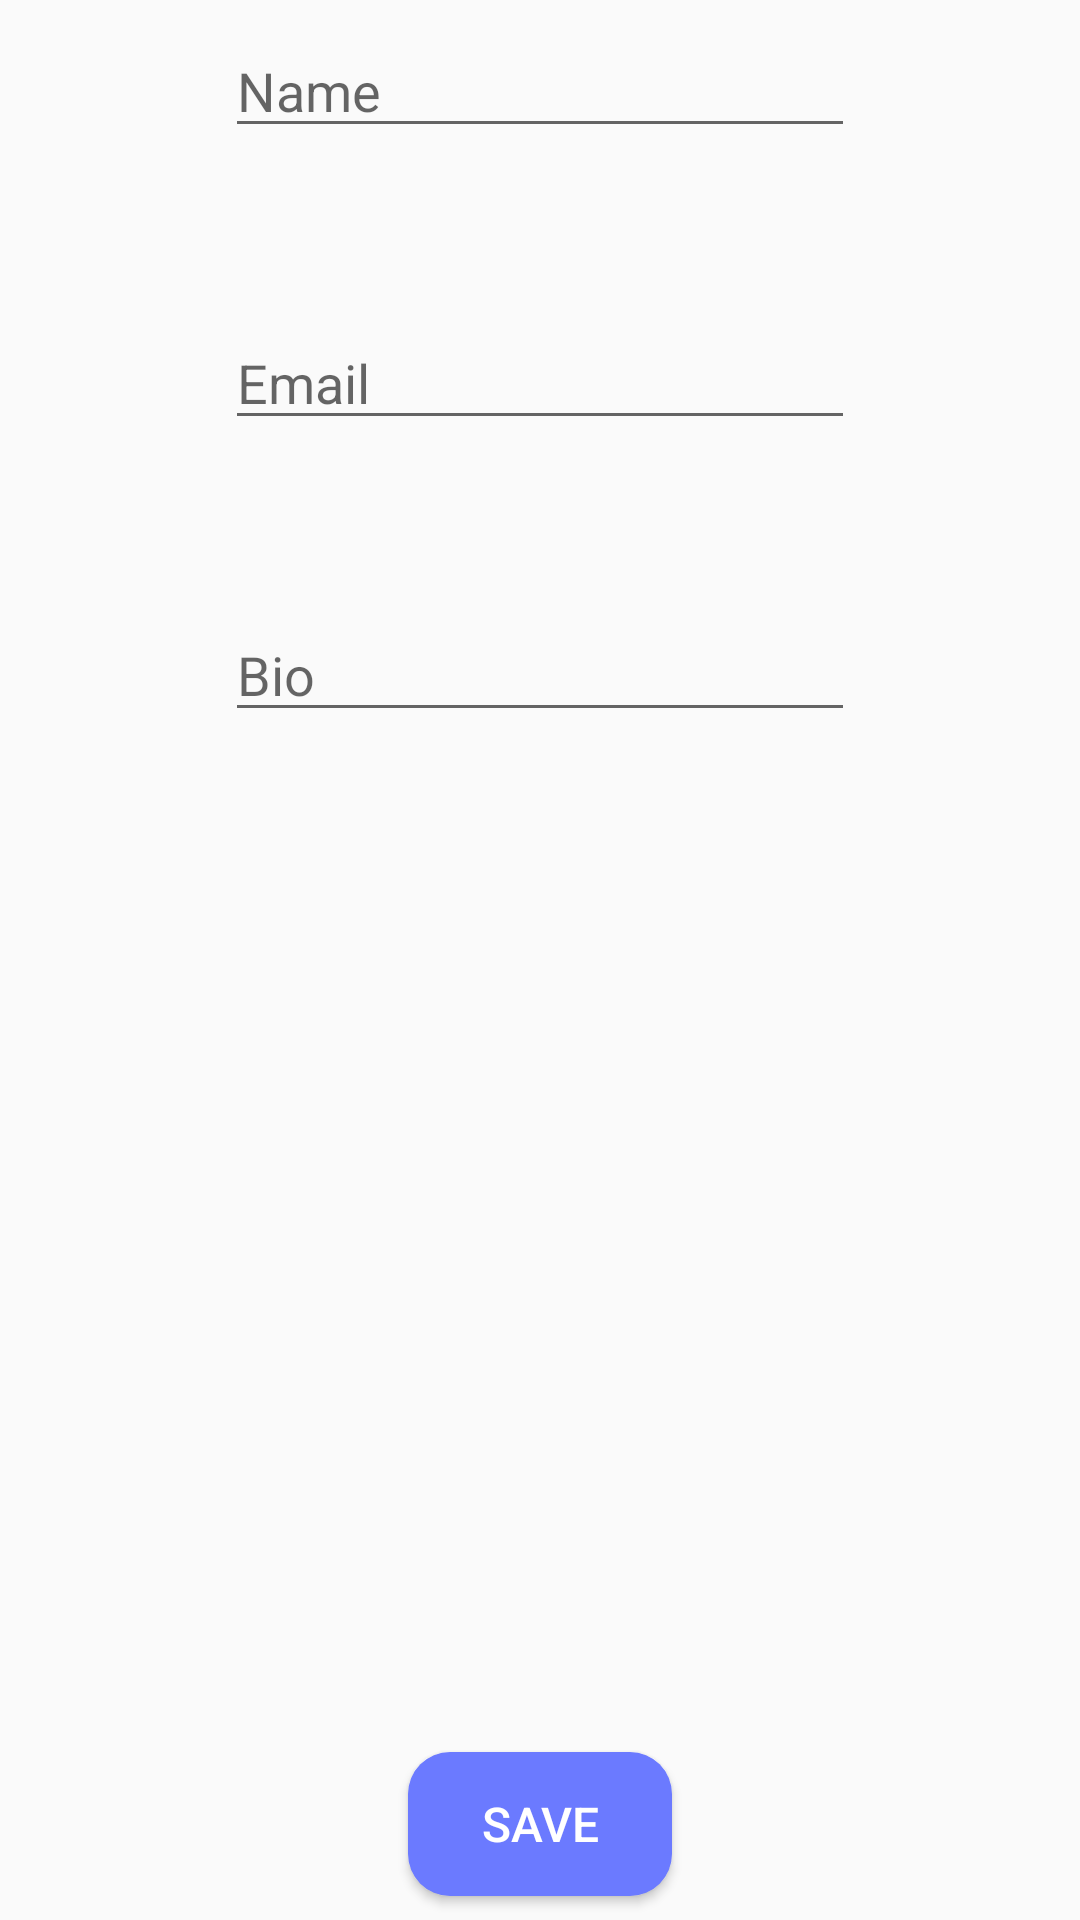

Produce the Android XML layout that renders to this screen, including the resource entries it uses.
<!-- AndroidManifest.xml: application theme AppTheme -->
<!-- res/layout/activity_edit_user.xml -->
<?xml version="1.0" encoding="utf-8"?>
<android.support.constraint.ConstraintLayout xmlns:android="http://schemas.android.com/apk/res/android"
    xmlns:app="http://schemas.android.com/apk/res-auto"
    xmlns:tools="http://schemas.android.com/tools"
    android:layout_width="match_parent"
    android:layout_height="match_parent"
    tools:context=".EditUser">

    <EditText
        android:id="@+id/edit_user_name"
        android:layout_width="wrap_content"
        android:layout_height="wrap_content"
        android:layout_marginStart="8dp"
        android:layout_marginLeft="8dp"
        android:layout_marginTop="8dp"
        android:layout_marginEnd="8dp"
        android:layout_marginRight="8dp"
        android:ems="10"
        android:hint="Name"
        android:inputType="textPersonName"
        android:maxLength="15"
        app:layout_constraintEnd_toEndOf="parent"
        app:layout_constraintStart_toStartOf="parent"
        app:layout_constraintTop_toTopOf="parent" />

    <EditText
        android:id="@+id/edit_user_email"
        android:layout_width="wrap_content"
        android:layout_height="wrap_content"
        android:layout_marginStart="8dp"
        android:layout_marginLeft="8dp"
        android:layout_marginTop="56dp"
        android:layout_marginEnd="8dp"
        android:layout_marginRight="8dp"
        android:ems="10"
        android:hint="Email"
        android:inputType="textPersonName"
        app:layout_constraintEnd_toEndOf="parent"
        app:layout_constraintStart_toStartOf="parent"
        app:layout_constraintTop_toBottomOf="@+id/edit_user_name" />

    <Button
        android:id="@+id/edit_user_save"
        android:layout_width="wrap_content"
        android:layout_height="wrap_content"
        android:layout_marginStart="8dp"
        android:layout_marginLeft="8dp"
        android:layout_marginEnd="8dp"
        android:layout_marginRight="8dp"
        android:layout_marginBottom="8dp"
        android:text="Save"
        app:layout_constraintBottom_toBottomOf="parent"
        app:layout_constraintEnd_toEndOf="parent"
        app:layout_constraintStart_toStartOf="parent"
        android:textColor="#FFFFFF"
        android:textSize="16dp"
        android:background="@drawable/button_background"/>

    <EditText
        android:id="@+id/edit_user_bio"
        android:layout_width="wrap_content"
        android:layout_height="wrap_content"
        android:layout_marginStart="8dp"
        android:layout_marginLeft="8dp"
        android:layout_marginTop="56dp"
        android:layout_marginEnd="8dp"
        android:layout_marginRight="8dp"
        android:ems="10"
        android:hint="Bio"
        android:inputType="textMultiLine"
        app:layout_constraintEnd_toEndOf="parent"
        app:layout_constraintStart_toStartOf="parent"
        app:layout_constraintTop_toBottomOf="@+id/edit_user_email" />

</android.support.constraint.ConstraintLayout>
<!-- resources referenced by this layout -->
<resources>
  <!-- drawable button_background (drawable) -->
  <?xml version="1.0" encoding="utf-8"?>
  <shape xmlns:android="http://schemas.android.com/apk/res/android" android:shape="rectangle" >
      <corners
          android:radius="14dp"
          />
      <solid
          android:color="#6B7AFF"
          />
  </shape>
  <style name="AppTheme" parent="Theme.AppCompat.Light">
          
          <item name="colorPrimary">@color/colorPrimary</item>
          <item name="colorPrimaryDark">@color/colorPrimaryDark</item>
          <item name="colorAccent">@color/colorAccent</item>
          <item name="android:colorBackground">@color/colorBackground</item>
          <item name="android:colorForeground">@color/colorForeground</item>
      </style>
  <color name="colorPrimary">#FFF5F5F5</color>
  <color name="colorPrimaryDark">#FF757575</color>
  <color name="colorAccent">#FF008577</color>
  <color name="colorBackground">#FFFAFAFA</color>
  <color name="colorForeground">#FF000000</color>
</resources>
